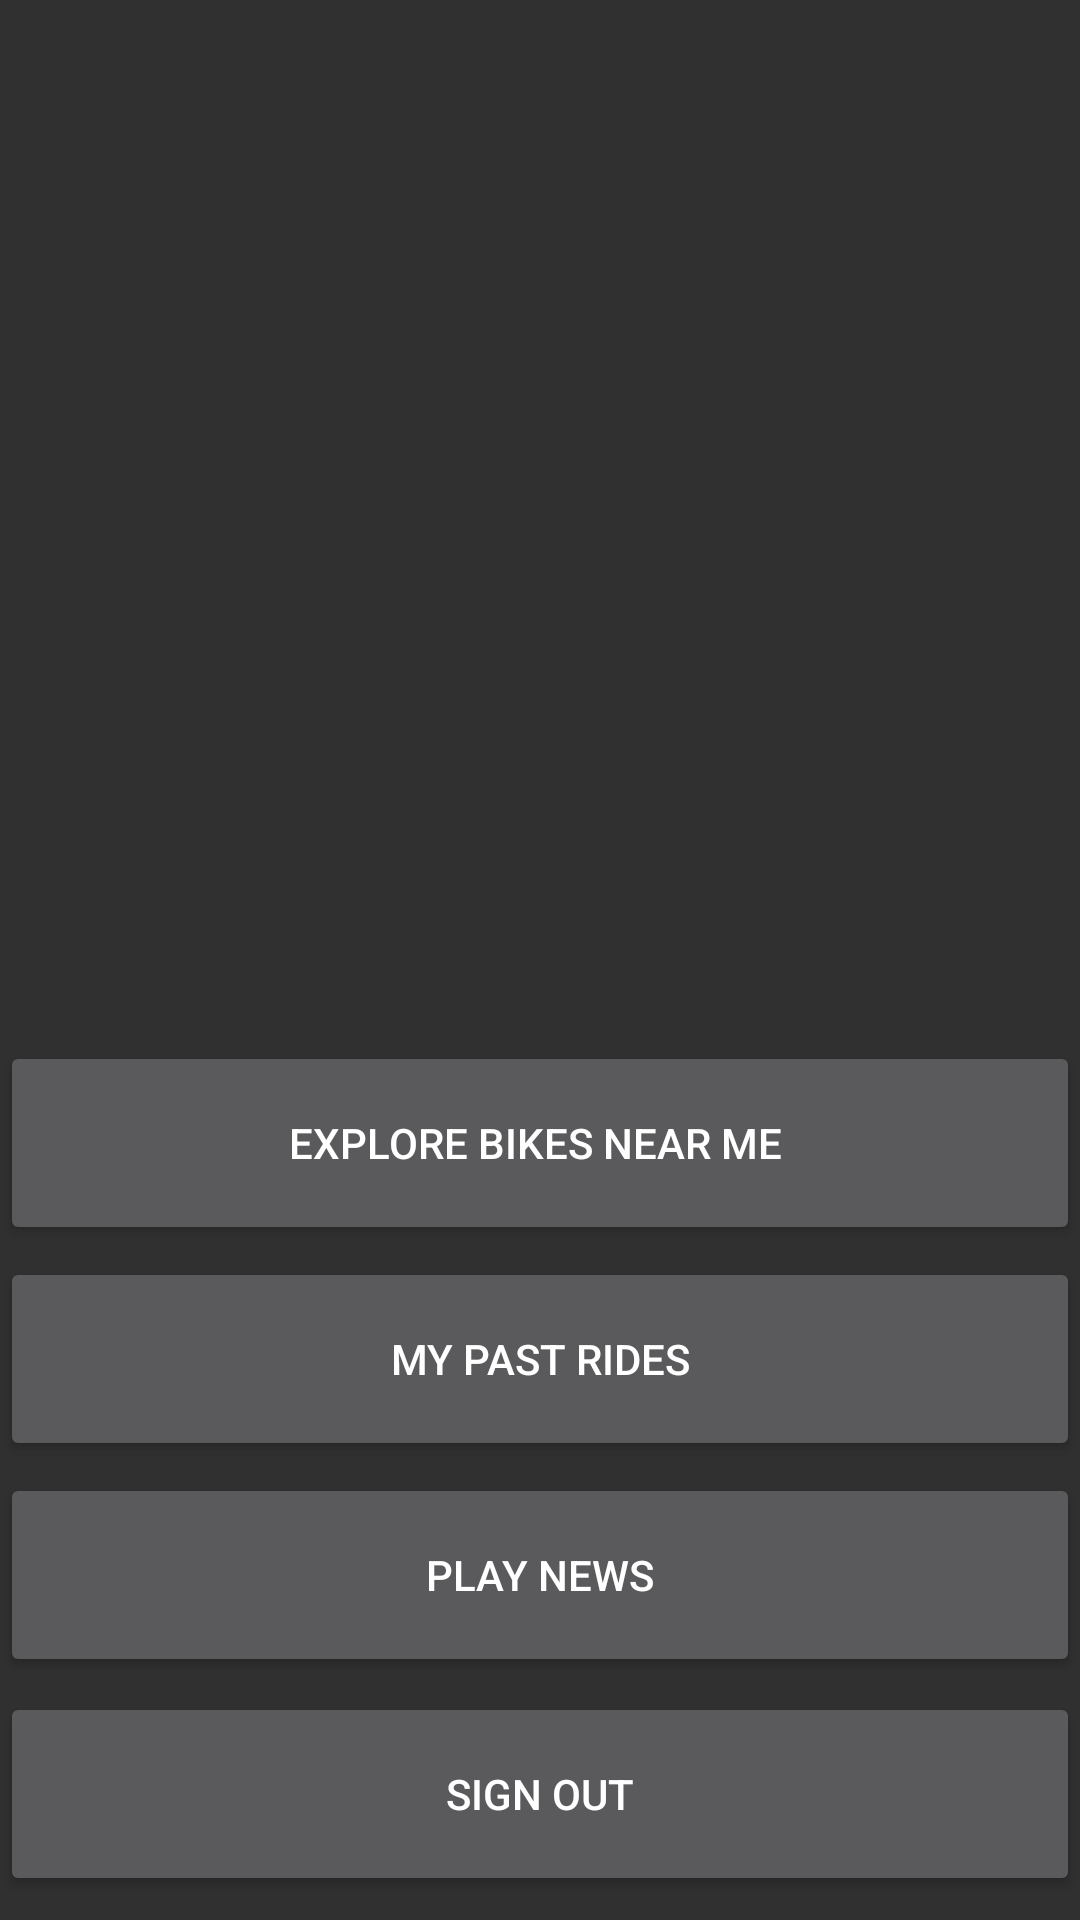

Produce the Android XML layout that renders to this screen, including the resource entries it uses.
<!-- AndroidManifest.xml: application theme AppTheme -->
<!-- res/layout/activity_main.xml -->
<?xml version="1.0" encoding="utf-8"?>
<android.support.constraint.ConstraintLayout xmlns:android="http://schemas.android.com/apk/res/android"
    xmlns:app="http://schemas.android.com/apk/res-auto"
    xmlns:tools="http://schemas.android.com/tools"
    android:layout_width="match_parent"
    android:layout_height="match_parent"
    tools:context=".MainActivity"
    tools:layout_editor_absoluteY="73dp">


    <RelativeLayout
        android:id="@+id/relativeLayout"
        android:layout_width="match_parent"
        android:layout_height="0dp"
        app:layout_constraintBottom_toBottomOf="parent"
        app:layout_constraintEnd_toEndOf="parent"
        app:layout_constraintHorizontal_bias="0.0"
        app:layout_constraintStart_toStartOf="parent"
        app:layout_constraintTop_toTopOf="parent"
        app:layout_constraintVertical_bias="1.0">

        <ImageView
            android:id="@+id/imageView2"
            android:layout_width="match_parent"
            android:layout_height="315dp"
            android:layout_alignParentTop="true"
            android:layout_marginTop="0dp"
            app:srcCompat="@drawable/bikeim"
            tools:layout_editor_absoluteY="66dp" />

        <Button
            android:id="@+id/history"
            android:layout_width="match_parent"
            android:layout_height="68dp"
            android:layout_alignParentBottom="true"
            android:layout_marginBottom="153dp"
            android:text="MY PAST RIDES"
            app:layout_constraintEnd_toEndOf="parent"
            app:layout_constraintStart_toStartOf="parent"
            tools:layout_editor_absoluteY="422dp" />

        <Button
            android:id="@+id/button"
            android:layout_width="match_parent"
            android:layout_height="68dp"
            android:layout_alignParentBottom="true"
            android:layout_marginBottom="225dp"
            android:text="EXPLORE BIKES NEAR ME " />


        <Button
            android:id="@+id/button2"
            android:layout_width="match_parent"
            android:layout_height="68dp"
            android:layout_alignParentStart="true"
            android:layout_alignParentBottom="true"
            android:layout_marginStart="0dp"
            android:layout_marginBottom="8dp"
            android:text="SIGN OUT" />

        <Button
            android:id="@+id/newsBtn"
            android:layout_width="match_parent"
            android:layout_height="68dp"
            android:layout_alignParentBottom="true"
            android:layout_marginBottom="81dp"
            android:text="Play News" />

    </RelativeLayout>



</android.support.constraint.ConstraintLayout>

    

    
    
    
    
    

    
        
        
        
        
        
        
        

    
        
        
        
        
        
        

        
            
            
            
            
            
            
            

        
            
            
            
            
            
            
            


        
            
            
            
            
            

        
            
            
            
            
            

        
            
            
            
            
            

    


<!-- resources referenced by this layout -->
<resources>
  <!-- drawable bikeim: jpg bitmap (drawable-v24, 14957 bytes) -->
  <style name="AppTheme" parent="Theme.AppCompat.NoActionBar">
          
  
          
          
          
          
      </style>
</resources>
